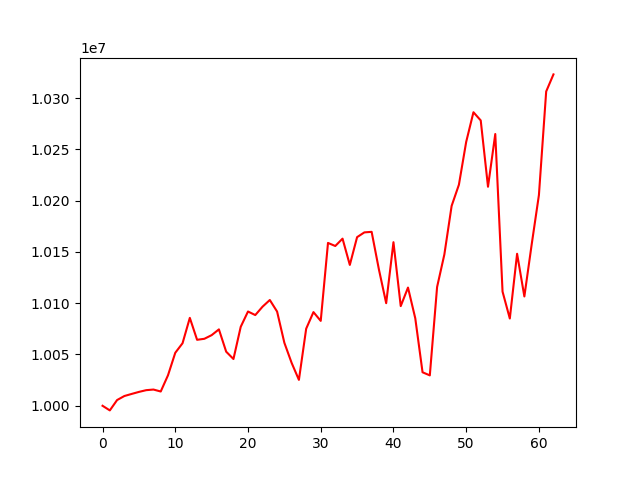

The data file committed next to this chart (first rows):
account_value, date, daily_return
10000000, 20190102, 
9995497, 20190103, -0.0004503
10005592, 20190104, 0.00101
10009514, 20190107, 0.000392
10011547, 20190108, 0.0002031
10013523, 20190109, 0.0001973
10015220, 20190110, 0.0001695
10015833, 20190111, 6.116342714146406e-05
10013919, 20190114, -0.0001911
10029746, 20190115, 0.00158
10051674, 20190116, 0.002186
10060984, 20190117, 0.0009262
10085704, 20190118, 0.002457
10064332, 20190122, -0.002119
10065322, 20190123, 9.845393825580473e-05
10068864, 20190124, 0.0003518
10074488, 20190125, 0.0005586
10052746, 20190128, -0.002158
10045594, 20190129, -0.0007114
10077004, 20190130, 0.003127
10091917, 20190131, 0.00148
10088444, 20190201, -0.0003441
10096623, 20190204, 0.0008108
10103139, 20190205, 0.0006454
10091870, 20190206, -0.001115
10061421, 20190207, -0.003017
10041815, 20190208, -0.001949
10025267, 20190211, -0.001648
10075159, 20190212, 0.004977
10091329, 20190213, 0.001605
10082776, 20190214, -0.0008476
10158782, 20190215, 0.007538
10155787, 20190219, -0.0002948
10162948, 20190220, 0.0007051
10137342, 20190221, -0.00252
10164421, 20190222, 0.002671
10169060, 20190225, 0.0004564
10169591, 20190226, 5.224101290690619e-05
10132937, 20190227, -0.003604
10100040, 20190228, -0.003247
10159502, 20190301, 0.005887
10097173, 20190304, -0.006135
10115255, 20190305, 0.001791
10085306, 20190306, -0.002961
10032665, 20190307, -0.00522
10029646, 20190308, -0.0003009
10115791, 20190311, 0.008589
10147556, 20190312, 0.00314
10194913, 20190313, 0.004667
10215539, 20190314, 0.002023
10257264, 20190315, 0.004085
10286208, 20190318, 0.002822
10278220, 20190319, -0.0007766
10213556, 20190320, -0.006291
10264979, 20190321, 0.005035
10111309, 20190322, -0.01497
10085070, 20190325, -0.002595
10148203, 20190326, 0.00626
10106596, 20190327, -0.0041
10157009, 20190328, 0.004988
... 3 more rows
